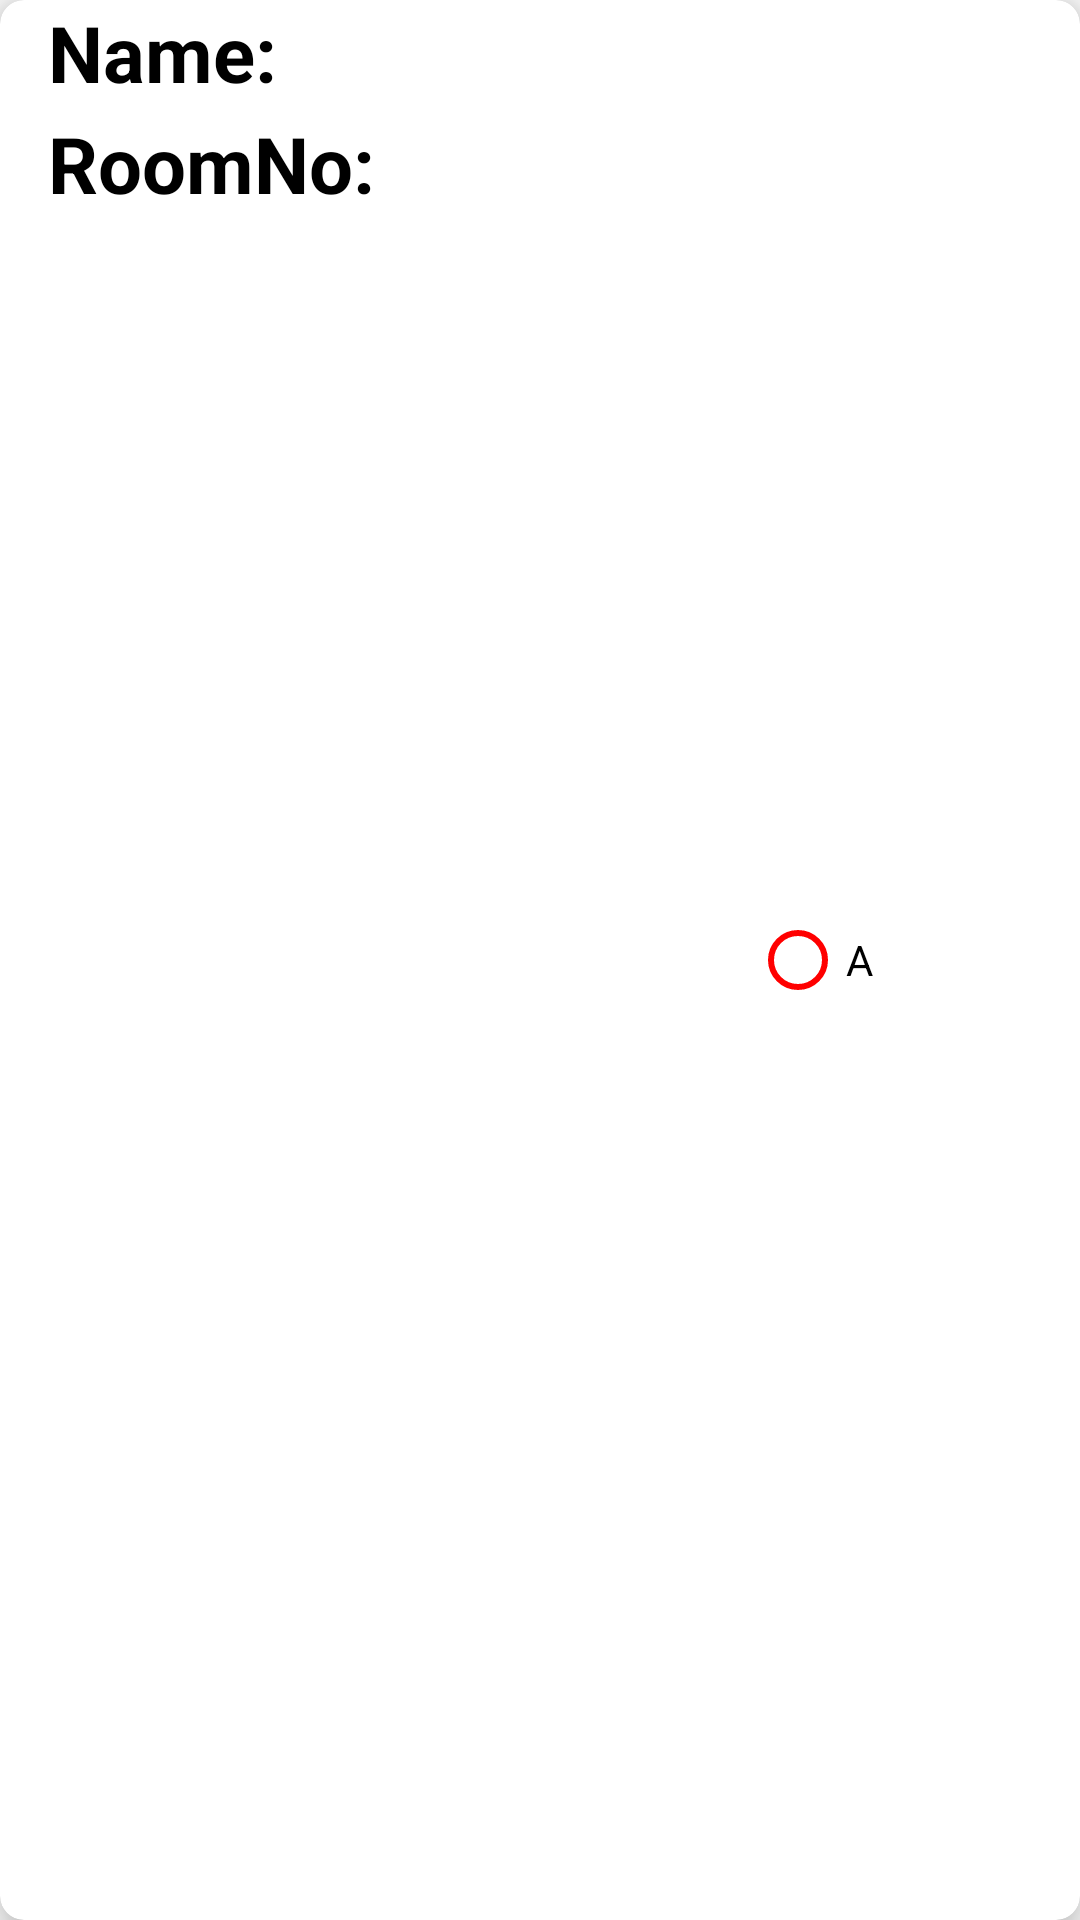

Write the Android layout XML for this screen, with the resource values it uses.
<!-- AndroidManifest.xml: application theme Theme.HostelGoMADProject -->
<!-- res/layout/attendence.xml -->
<?xml version="1.0" encoding="utf-8"?>
<androidx.cardview.widget.CardView xmlns:android="http://schemas.android.com/apk/res/android"
    android:layout_width="match_parent"
    android:layout_height="wrap_content"
    xmlns:app="http://schemas.android.com/apk/res-auto"
    app:cardElevation="8dp"
    app:cardCornerRadius="8dp"
    android:background="@drawable/hostel"
    android:layout_margin="16dp">

    <LinearLayout
        android:layout_width="wrap_content"
        android:layout_height="wrap_content"
        android:layout_marginLeft="16dp"
        android:orientation="vertical">

        <LinearLayout
            android:layout_width="wrap_content"
            android:layout_height="wrap_content"
            android:layout_gravity="center_vertical"
            android:orientation="horizontal">

            <TextView
                android:layout_width="wrap_content"
                android:layout_height="wrap_content"
                android:text="Name:"
                android:textColor="@color/black"
                android:textSize="26sp"
                android:textStyle="bold"/>

            <TextView
                android:id="@+id/rvName"
                android:layout_width="wrap_content"
                android:layout_height="wrap_content"
                android:layout_marginLeft="8dp"
                android:layout_marginBottom="10dp"
                android:text=""
                android:textColor="@color/black"
                android:textSize="20sp" />

        </LinearLayout>

        <LinearLayout
            android:layout_width="wrap_content"
            android:layout_height="wrap_content"
            android:layout_gravity="center_vertical"
            android:orientation="horizontal">

            <TextView
                android:layout_width="wrap_content"
                android:layout_height="wrap_content"
                android:text="RoomNo:"
                android:textColor="@color/black"
                android:textSize="26sp"
                android:textStyle="bold"/>

            <TextView
                android:id="@+id/rvRoomNo"
                android:layout_width="wrap_content"
                android:layout_height="wrap_content"
                android:layout_marginLeft="8dp"
                android:layout_marginBottom="10dp"
                android:text=""
                android:textColor="@color/black"
                android:textSize="20sp" />

        </LinearLayout>



    </LinearLayout>

    <RadioGroup
        android:id="@+id/rbtton"
        android:layout_width="75dp"
        android:layout_height="match_parent"
        android:layout_marginLeft="250dp"
        android:orientation="vertical">

        <RadioButton
            android:id="@+id/radioButton1"
            style="@style/GreenRadioButtonStyle"
            android:layout_width="wrap_content"
            android:layout_height="wrap_content"
            android:layout_weight="1"
            android:text="P" />

        <RadioButton
            android:id="@+id/radioButton2"
            style="@style/RedRadioButtonStyle"
            android:layout_width="173dp"
            android:layout_height="match_parent"
            android:text="A" />
    </RadioGroup>

</androidx.cardview.widget.CardView>
<!-- resources referenced by this layout -->
<resources>
  <color name="black">#FF000000</color>
  <style name="GreenRadioButtonStyle" parent="Widget.AppCompat.CompoundButton.RadioButton">
          <item name="android:buttonTint">@color/green</item>
      </style>
  <style name="RedRadioButtonStyle" parent="Widget.AppCompat.CompoundButton.RadioButton">
          <item name="android:buttonTint">@color/red</item>
      </style>
  <style name="Theme.HostelGoMADProject" parent="Theme.AppCompat.Light.NoActionBar">
          
          <item name="colorPrimary">@color/purple_500</item>
          <item name="colorPrimaryDark">@color/purple_700</item>
  
          <item name="colorAccent">@color/teal_200</item>
          
      </style>
  <color name="green">#00FF00</color>
  <color name="red">#FF0000</color>
  <color name="purple_500">#FF6200EE</color>
  <color name="purple_700">#FF3700B3</color>
  <color name="teal_200">#FF03DAC5</color>
</resources>
